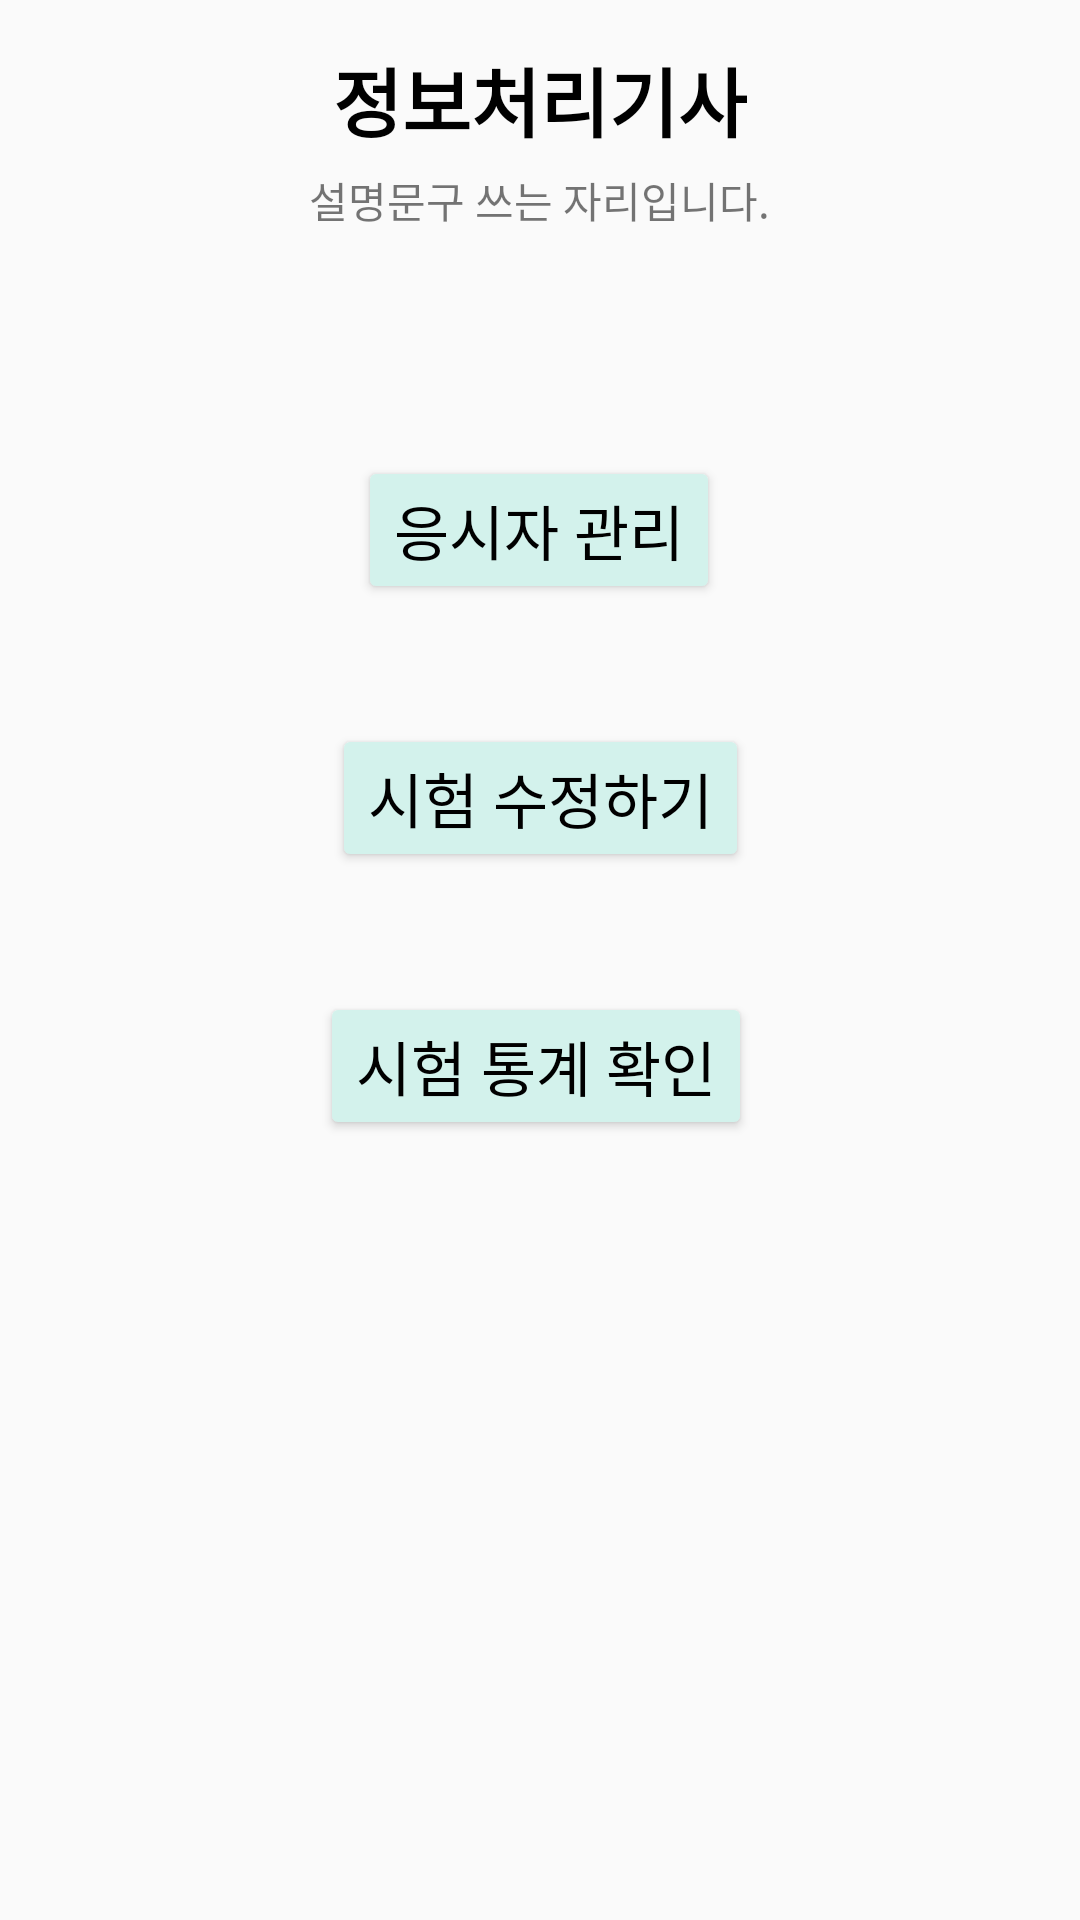

Write the Android layout XML for this screen, with the resource values it uses.
<!-- AndroidManifest.xml: application theme Theme.MAIN_SIDO -->
<!-- res/layout/activity_manage_test_detail.xml -->
<?xml version="1.0" encoding="utf-8"?>

<androidx.constraintlayout.widget.ConstraintLayout xmlns:android="http://schemas.android.com/apk/res/android"
    xmlns:app="http://schemas.android.com/apk/res-auto"
    xmlns:tools="http://schemas.android.com/tools"
    android:layout_width="match_parent"
    android:layout_height="match_parent"
    tools:context=".ManageTestDetailActivity">

    <LinearLayout
        android:id="@+id/mange_test_detail_list"
        android:layout_width="0dp"
        android:layout_height="wrap_content"
        android:gravity="center"
        android:orientation="vertical"
        android:padding="15dp"
        app:layout_constraintEnd_toEndOf="parent"
        app:layout_constraintStart_toStartOf="parent"
        app:layout_constraintTop_toTopOf="parent">

        <TextView
            android:id="@+id/mange_test_detail_test_name"
            android:layout_width="wrap_content"
            android:layout_height="wrap_content"
            android:text="정보처리기사"
            android:textColor="@color/black"
            android:textSize="25dp"
            android:textStyle="bold"></TextView>

        <TextView
            android:id="@+id/mange_test_detail_test_description"
            android:layout_width="wrap_content"
            android:layout_height="wrap_content"
            android:layout_marginTop="5dp"
            android:text="설명문구 쓰는 자리입니다."></TextView>
    </LinearLayout>

    <Button
        android:id="@+id/manage_candidate_btn"
        android:layout_width="wrap_content"
        android:layout_height="wrap_content"
        android:layout_marginTop="60dp"
        android:backgroundTint="@color/main"
        android:text="응시자 관리"
        android:textColor="@color/black"
        android:textSize="20dp"
        app:layout_constraintEnd_toEndOf="parent"
        app:layout_constraintHorizontal_bias="0.498"
        app:layout_constraintStart_toStartOf="parent"
        app:layout_constraintTop_toBottomOf="@+id/mange_test_detail_list"></Button>

    <Button
        android:id="@+id/manage_modify_btn"
        android:layout_width="wrap_content"
        android:layout_height="wrap_content"
        android:layout_marginTop="40dp"
        android:backgroundTint="@color/main"
        android:text="시험 수정하기"
        android:textColor="@color/black"
        android:textSize="20dp"
        app:layout_constraintEnd_toEndOf="parent"
        app:layout_constraintStart_toStartOf="parent"
        app:layout_constraintTop_toBottomOf="@+id/manage_candidate_btn"></Button>

    <Button
        android:id="@+id/manage_statistics_btn"
        android:layout_width="wrap_content"
        android:layout_height="wrap_content"
        android:layout_marginTop="40dp"
        android:backgroundTint="@color/main"
        android:text="시험 통계 확인"
        android:textColor="@color/black"
        android:textSize="20dp"
        app:layout_constraintEnd_toEndOf="parent"
        app:layout_constraintHorizontal_bias="0.494"
        app:layout_constraintStart_toStartOf="parent"
        app:layout_constraintTop_toBottomOf="@+id/manage_modify_btn"></Button>
</androidx.constraintlayout.widget.ConstraintLayout>
<!-- resources referenced by this layout -->
<resources>
  <color name="black">#FF000000</color>
  <color name="main">#D3F2EC</color>
  <style name="Theme.MAIN_SIDO" parent="Theme.AppCompat.Light.NoActionBar">
          
          <item name="colorPrimary">@color/purple_500</item>
          <item name="colorPrimaryVariant">@color/purple_700</item>
          <item name="colorOnPrimary">@color/white</item>
          
          <item name="colorSecondary">@color/teal_200</item>
          <item name="colorSecondaryVariant">@color/teal_700</item>
          <item name="colorOnSecondary">@color/black</item>
          
          <item name="android:statusBarColor" tools:targetApi="l">?attr/colorPrimaryVariant</item>
          
      </style>
  <color name="purple_500">#FF6200EE</color>
  <color name="purple_700">#FF3700B3</color>
  <color name="white">#FFFFFFFF</color>
  <color name="teal_200">#FF03DAC5</color>
  <color name="teal_700">#FF018786</color>
</resources>
